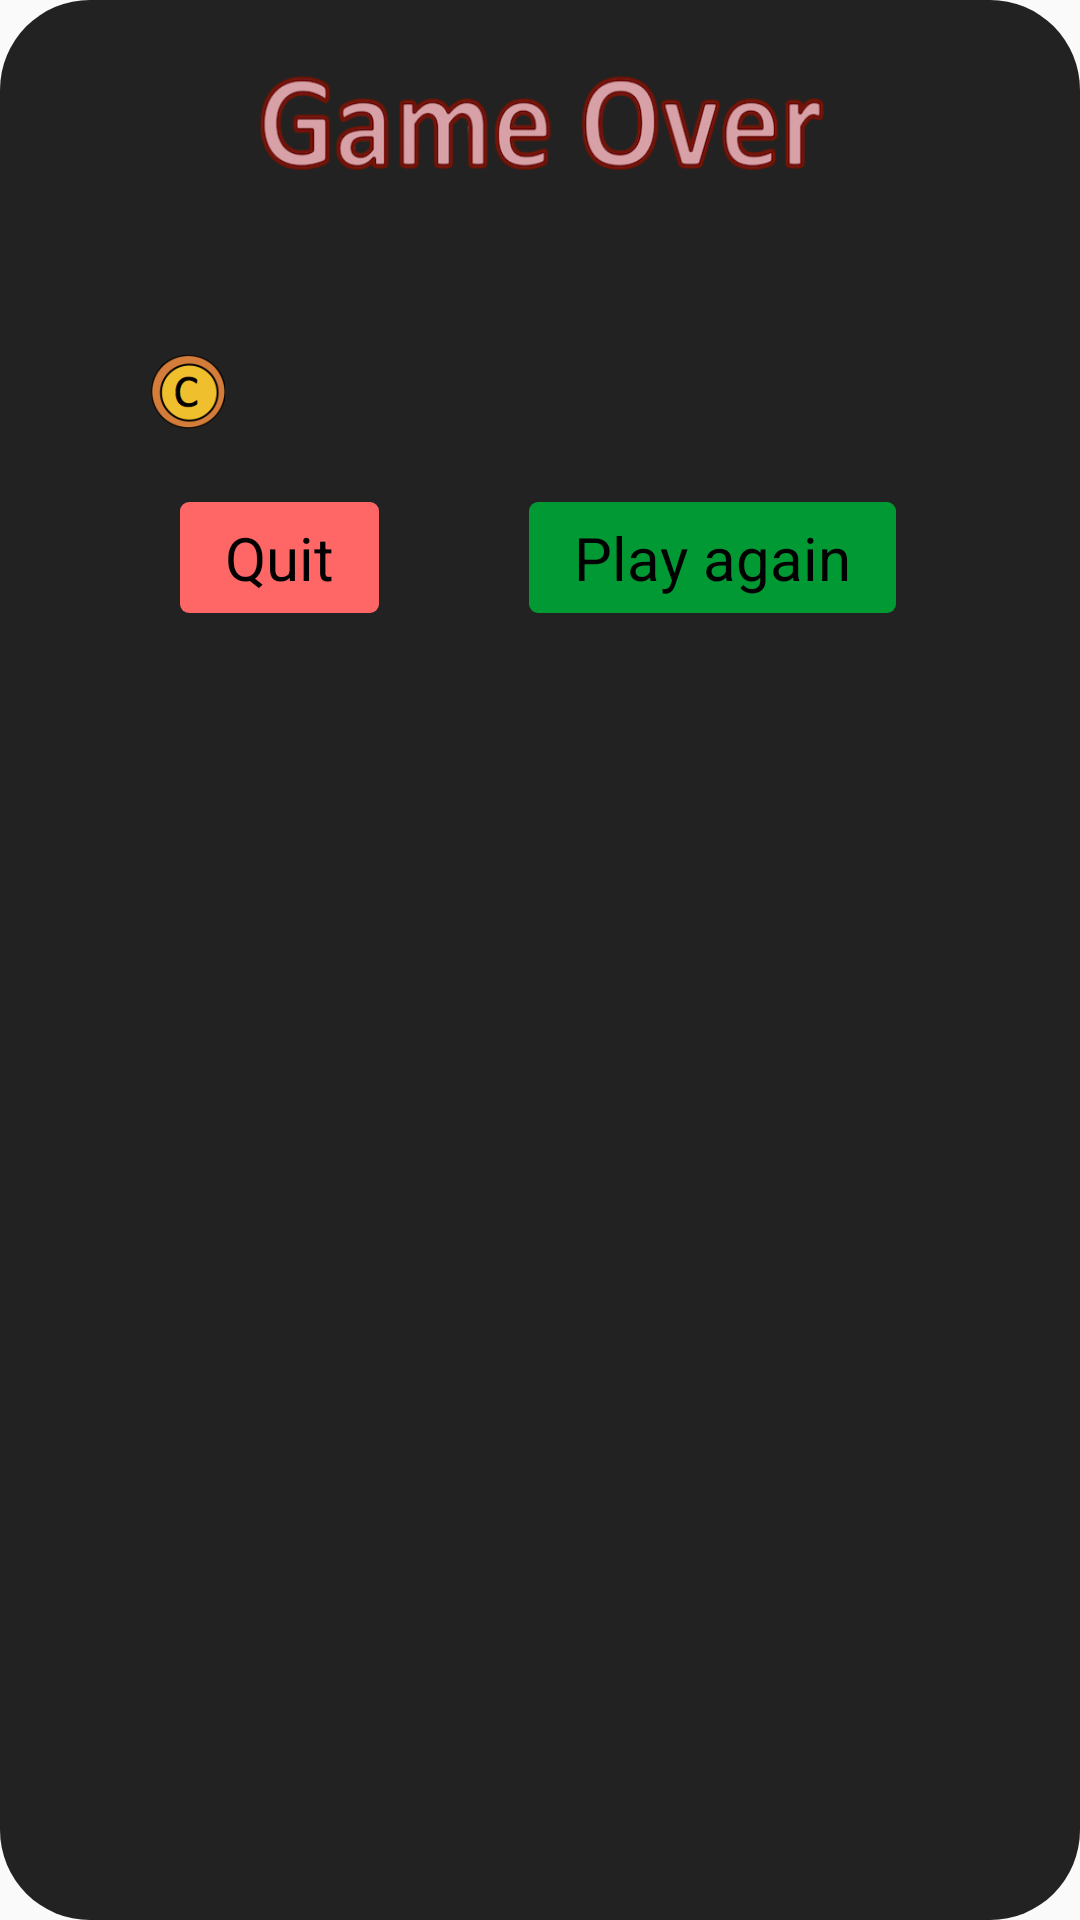

Android layout source for this screen:
<!-- AndroidManifest.xml: application theme NoActionBarTheme -->
<!-- res/layout/game_over_dialog_layout.xml -->
<?xml version="1.0" encoding="utf-8"?>
<LinearLayout xmlns:android="http://schemas.android.com/apk/res/android"
    android:orientation="vertical"
    android:layout_width="wrap_content"
    android:layout_height="wrap_content"
    android:id="@+id/game_over_dialog"
    android:background="@drawable/game_over_dialog_background">

    <ImageView
        android:layout_width="200dp"
        android:layout_height="60dp"
        android:layout_gravity="center_horizontal"
        android:scaleType="fitCenter"
        android:background="@drawable/game_over_dialog_title"/>

    <LinearLayout
        android:layout_width="wrap_content"
        android:layout_height="wrap_content"
        android:orientation="horizontal"
        android:layout_marginBottom="20dp">

        <LinearLayout
            android:layout_width="wrap_content"
            android:layout_height="wrap_content"
            android:orientation="vertical"
            android:layout_marginRight="40dp">

            <TextView
                android:id="@+id/game_over_dialog_distance_text_view"
                android:layout_width="wrap_content"
                android:layout_height="wrap_content"
                android:layout_marginLeft="40dp"
                android:textSize="25sp"
                android:textColor="#ffffff"
                android:layout_marginBottom="10dp"/>

            <LinearLayout
                android:layout_width="wrap_content"
                android:layout_height="wrap_content"
                android:orientation="horizontal"
                android:layout_marginLeft="40dp">

                <ImageView
                    android:layout_width="25dp"
                    android:layout_height="25dp"
                    android:layout_gravity="center_vertical"
                    android:scaleType="fitCenter"
                    android:background="@drawable/coin"
                    android:layout_marginRight="10dp"/>

                <TextView
                    android:id="@+id/game_over_dialog_coin_text_view"
                    android:layout_width="wrap_content"
                    android:layout_height="wrap_content"
                    android:layout_gravity="center_vertical"
                    android:textSize="25sp"
                    android:textColor="#ffff00"/>

            </LinearLayout>

        </LinearLayout>

        <ImageView
            android:id="@+id/game_over_dialog_medal"
            android:layout_width="60dp"
            android:layout_height="60dp"
            android:layout_gravity="center_vertical"
            android:scaleType="fitCenter"/>

    </LinearLayout>

    <LinearLayout
        android:layout_width="match_parent"
        android:layout_height="wrap_content"
        android:orientation="horizontal">

        <TextView
            android:id="@+id/game_over_dialog_quit"
            android:layout_width="wrap_content"
            android:layout_height="wrap_content"
            android:layout_marginLeft="50dp"
            android:textSize="20sp"
            android:textColor="#000000"
            android:paddingLeft="15dp"
            android:paddingRight="15dp"
            android:paddingTop="5dp"
            android:paddingBottom="5dp"
            android:gravity="center"
            android:text="Quit"
            android:background="@drawable/settings_button"/>

        <TextView
            android:id="@+id/game_over_dialog_play_again"
            android:layout_width="wrap_content"
            android:layout_height="wrap_content"
            android:layout_marginLeft="50dp"
            android:textSize="20sp"
            android:textColor="#000000"
            android:paddingLeft="15dp"
            android:paddingRight="15dp"
            android:paddingTop="5dp"
            android:paddingBottom="5dp"
            android:gravity="center"
            android:text="Play again"
            android:background="@drawable/new_game_button"/>

    </LinearLayout>

</LinearLayout>
<!-- resources referenced by this layout -->
<resources>
  <!-- drawable coin: png bitmap (drawable, 6802 bytes) -->
  <!-- drawable game_over_dialog_background (drawable) -->
  <?xml version="1.0" encoding="utf-8"?>
  <shape xmlns:android="http://schemas.android.com/apk/res/android"
      android:shape="rectangle">
  
      <solid
          android:color="@color/game_dialog_colour"/>
      <corners
          android:radius="30dp" />
      <padding
          android:left="10dp"
          android:top="10dp"
          android:right="10dp"
          android:bottom="10dp" />
  
  </shape>
  <!-- drawable game_over_dialog_title: png bitmap (drawable, 63325 bytes) -->
  <!-- drawable new_game_button (drawable) -->
  <?xml version="1.0" encoding="utf-8"?>
  <shape xmlns:android="http://schemas.android.com/apk/res/android"
      android:shape="rectangle">
  
      <solid android:color="#009933" />
  
      <corners
          android:radius="3dp" />
  
  </shape>
  <!-- drawable settings_button (drawable) -->
  <?xml version="1.0" encoding="utf-8"?>
  <shape xmlns:android="http://schemas.android.com/apk/res/android"
      android:shape="rectangle">
  
      <solid android:color="#ff6666" />
  
      <corners
          android:radius="3dp" />
  
  </shape>
  <style name="NoActionBarTheme" parent="Theme.AppCompat.Light.NoActionBar">
          
      </style>
  <item name="game_dialog_colour" type="color">#222222</item>
</resources>
